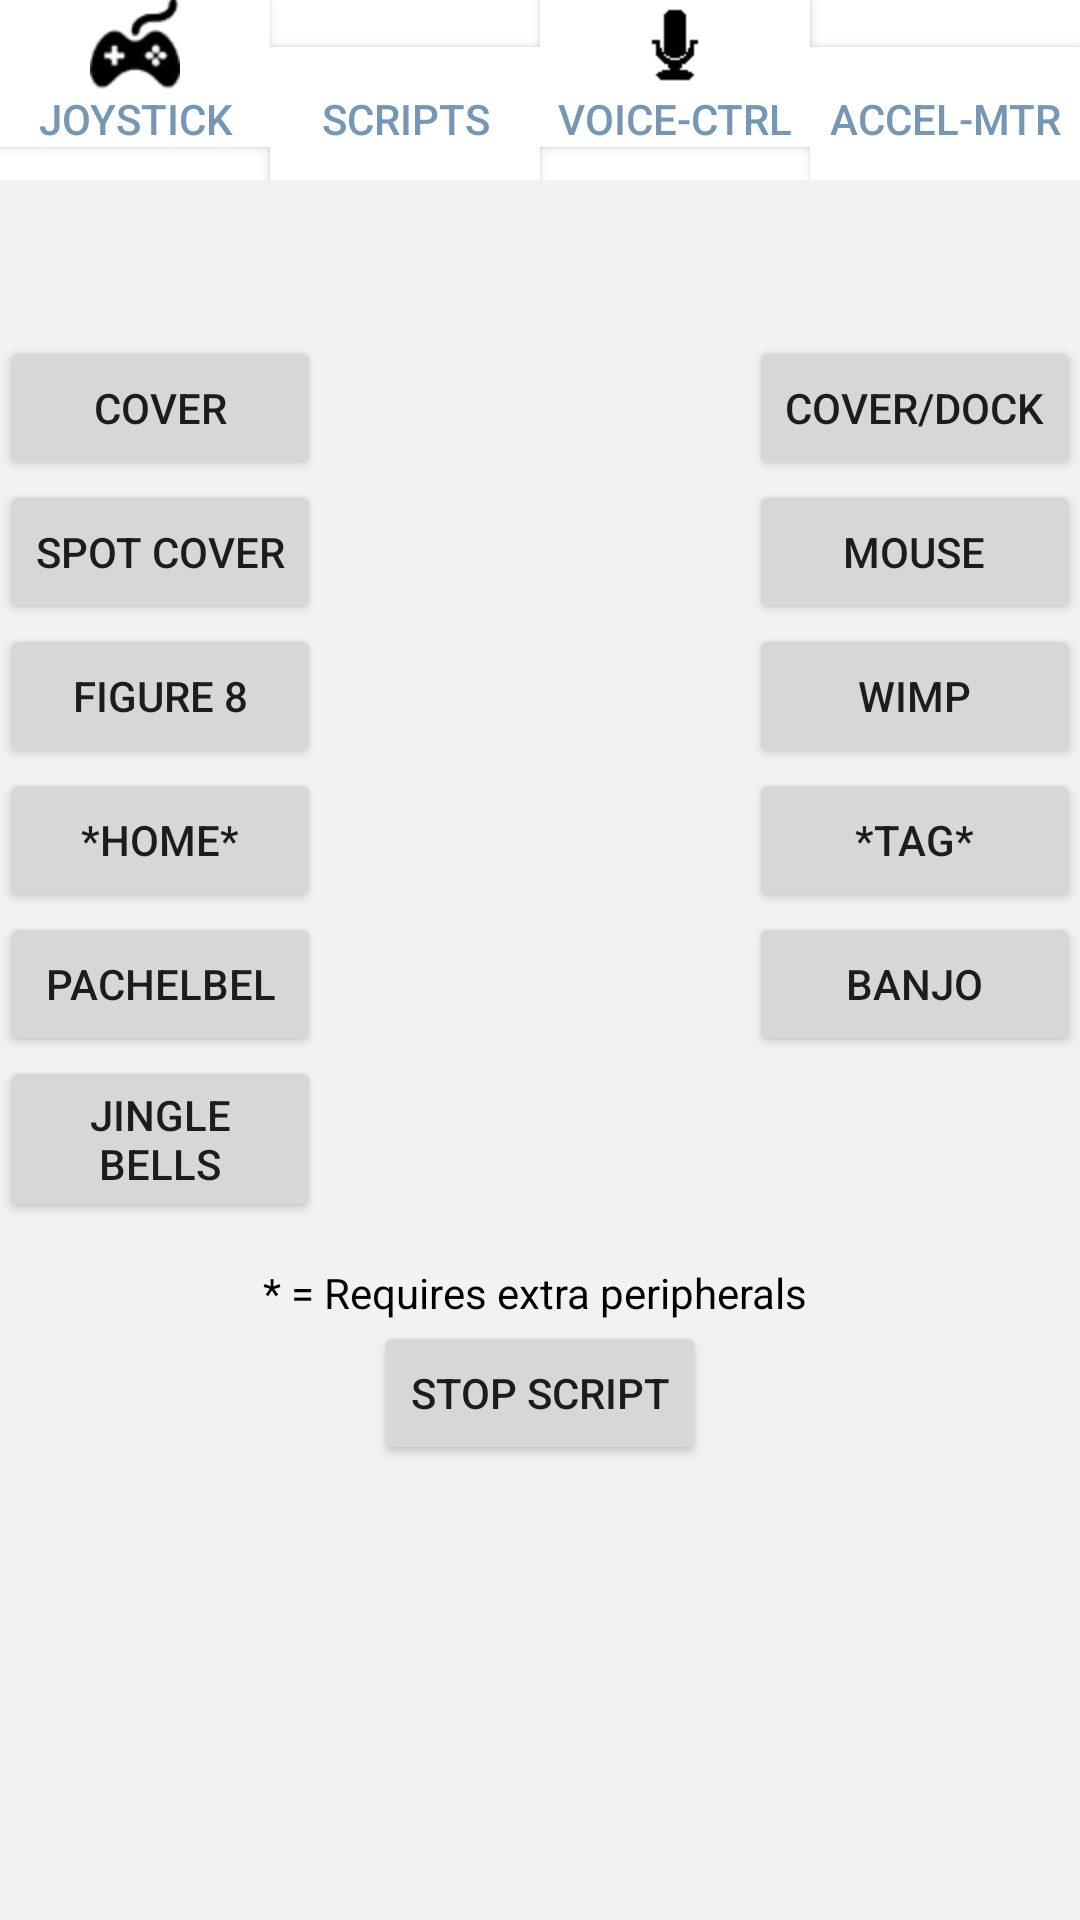

Reconstruct the res/layout file that produces this screen, plus the resources it refers to.
<!-- AndroidManifest.xml: fallback theme Theme.MaterialComponents.DayNight.NoActionBar -->
<!-- res/layout/scripts.xml -->
<?xml version="1.0" encoding="utf-8"?>
<RelativeLayout xmlns:android="http://schemas.android.com/apk/res/android"
    android:layout_width="match_parent"
    android:layout_height="match_parent"
    android:background="#f2f2f2">



    <LinearLayout
        android:id="@+id/linearLayout1"
        android:layout_width="match_parent"
        android:layout_height="60dp"
        android:background="#ffffff" >
        <Button
            android:id="@+id/button1"
            android:layout_width="0dp"
            android:layout_height="wrap_content"
            android:layout_alignParentLeft="true"
            android:layout_alignParentTop="true"
            android:drawableTop="@drawable/ic_tabbar_joystick_normal"
            android:text="@string/joystickPage"
            android:background="#ffffff"
            android:textColor="#7597B3"
            android:layout_weight=".25" />

        <Button
            android:id="@+id/button2"
            android:layout_width="0dp"
            android:layout_height="wrap_content"
            android:layout_alignParentTop="true"
            android:layout_toLeftOf="@+id/button3"
            android:layout_toRightOf="@+id/button1"
            android:drawableTop="@drawable/ic_tabbar_script_normal"
            android:text="@string/scriptPage"
            android:background="#ffffff"
            android:textColor="#7597B3"
            android:layout_weight=".25" />

        <Button
            android:id="@+id/button3"
            android:layout_width="0dp"
            android:layout_height="wrap_content"
            android:text="@string/voicePage"
            android:layout_alignParentTop="true"
            android:drawableTop="@drawable/ic_tabbar_voice_normal"
            android:layout_toLeftOf="@id/button4"
            android:background="#ffffff"
            android:textColor="#7597B3"
            android:layout_weight=".25" />
        <Button
            android:id="@+id/button4"
            android:layout_width="0dp"
            android:layout_height="wrap_content"
            android:layout_alignParentRight="true"
            android:layout_alignParentTop="true"
            android:drawableTop="@drawable/ic_tabbar_acc_normal"
            android:text="@string/accPage"
            android:background="#ffffff"
            android:textColor="#7597B3"
            android:layout_weight=".25" />
    </LinearLayout>

    <Button
        android:id="@+id/button5"
        android:layout_width="wrap_content"
        android:layout_height="wrap_content"
        android:layout_alignParentLeft="true"
        android:layout_below="@+id/linearLayout1"
        android:layout_alignLeft="@+id/button7"
        android:layout_alignRight="@+id/button7"
        android:layout_marginTop="52dp"
        android:text="Cover" />
    <Button
        android:id="@+id/button6"
        android:layout_width="wrap_content"
        android:layout_height="wrap_content"
        android:layout_alignParentRight="true"
        android:layout_alignTop="@+id/button5"
        android:text="Cover/Dock" />
    <Button
        android:id="@+id/button7"
        android:layout_width="wrap_content"
        android:layout_height="wrap_content"
        android:layout_below="@+id/button5"
        android:text="Spot Cover" />

    <Button
        android:id="@+id/button8"
        android:layout_width="wrap_content"
        android:layout_height="wrap_content"
        android:layout_alignLeft="@+id/button6"
        android:layout_alignRight="@+id/button6"
        android:layout_below="@+id/button6"
        android:text="Mouse" />
    <Button
        android:id="@+id/button9"
        android:layout_width="wrap_content"
        android:layout_height="wrap_content"
        android:layout_alignParentLeft="true"
        android:layout_alignRight="@+id/button7"
        android:layout_below="@+id/button7"
        android:text="Figure 8" />

    <Button
        android:id="@+id/button10"
        android:layout_width="wrap_content"
        android:layout_height="wrap_content"
        android:layout_alignLeft="@+id/button8"
        android:layout_alignRight="@+id/button8"
        android:layout_below="@+id/button8"
        android:text="Wimp" />
    <Button
        android:id="@+id/button11"
        android:layout_width="wrap_content"
        android:layout_height="wrap_content"
        android:layout_below="@+id/button9"
        android:layout_alignLeft="@+id/button9"
        android:layout_alignRight="@+id/button9"
        android:text="*Home*" />

    <Button
        android:id="@+id/button12"
        android:layout_width="wrap_content"
        android:layout_height="wrap_content"
        android:layout_alignLeft="@+id/button10"
        android:layout_alignRight="@+id/button10"
        android:layout_below="@+id/button10"
        android:text="*Tag*" />
    <Button
        android:id="@+id/button13"
        android:layout_width="wrap_content"
        android:layout_height="wrap_content"
        android:layout_below="@id/button11"
        android:layout_alignLeft="@+id/button11"
        android:layout_alignRight="@+id/button11"
        android:text="Pachelbel" />

    <Button
        android:id="@+id/button14"
        android:layout_width="wrap_content"
        android:layout_height="wrap_content"
        android:layout_alignLeft="@+id/button12"
        android:layout_alignRight="@+id/button12"
        android:layout_below="@+id/button12"
        android:text="Banjo" />

    <Button
        android:id="@+id/button15"
        android:layout_width="wrap_content"
        android:layout_height="wrap_content"
        android:layout_alignLeft="@+id/button13"
        android:layout_alignRight="@+id/button13"
        android:layout_below="@+id/button13"
        android:text="Jingle Bells" />

    <TextView
        android:id="@+id/textView1"
        android:layout_width="wrap_content"
        android:layout_height="wrap_content"
        android:layout_below="@+id/button15"
        android:layout_centerHorizontal="true"
        android:layout_marginTop="14dp"
        android:textColor="#000000"
        android:text="* = Requires extra peripherals " />

    <Button
        android:id="@+id/button20"
        android:layout_width="wrap_content"
        android:layout_height="wrap_content"
        android:layout_below="@+id/textView1"
        android:layout_centerHorizontal="true"
        android:text="@string/stopScript" />

</RelativeLayout>
<!-- resources referenced by this layout -->
<resources>
  <!-- drawable ic_tabbar_joystick_normal: png bitmap (drawable-hdpi, 4656 bytes) -->
  <!-- drawable ic_tabbar_voice_normal: png bitmap (drawable-hdpi, 2925 bytes) -->
  <string name="accPage">Accel-mtr</string>
  <string name="joystickPage">Joystick</string>
  <string name="scriptPage">Scripts</string>
  <string name="stopScript">Stop Script</string>
  <string name="voicePage">Voice-ctrl</string>
</resources>
